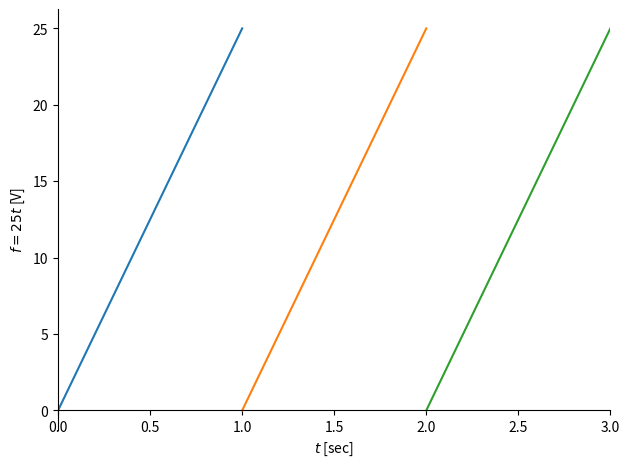
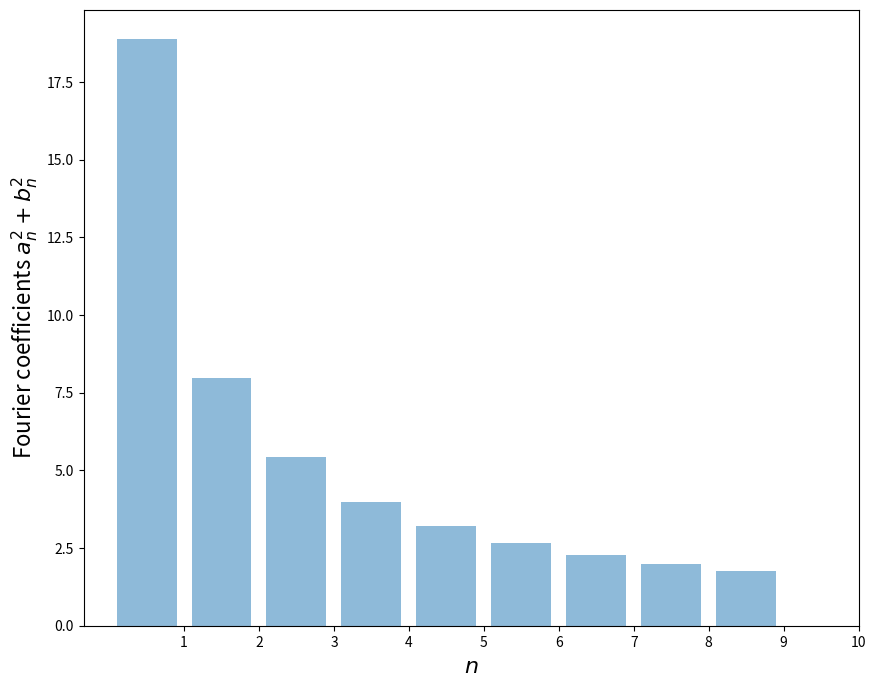

These figures' Python source, in order:
# ---
# jupyter:
#   jupytext:
#     text_representation:
#       extension: .py
#       format_name: percent
#       format_version: '1.3'
#       jupytext_version: 1.4.2
#   kernelspec:
#     display_name: Python 3
#     language: python
#     name: python3
# ---

# %% jupyter={"outputs_hidden": false}
from sympy import *
init_printing(pretty_print=True,use_latex=True)
# %matplotlib inline
import matplotlib.pyplot as plt
from numpy import arange

# %% jupyter={"outputs_hidden": false}
f,t,T,G = symbols('f t T G')

# %% jupyter={"outputs_hidden": false}
f = G*t
print ('f =', f)

# %% jupyter={"outputs_hidden": false}
p = plot((f.subs(G,25),(t,0,1)),((f-25).subs(G,25),(t,1,2)),((f-50).subs(G,25),(t,2,3)), \
         ylabel = '$f = 25 t$ [V]', xlabel = '$t$ [sec]', xlim=(0,3), figsize=(10,8))

# %% jupyter={"outputs_hidden": false}
c0 = integrate(f,(t,0,T))*(1/T)
print(c0) 
print (c0.subs([(G,25),(T,1)]))

# %% jupyter={"outputs_hidden": false}
a1 = (2/T)*integrate(f*sin(2*pi*t),(t,0,T))

# %% jupyter={"outputs_hidden": false}
print(a1)
print( a1.subs([(T,1),(pi, 3.14),(G,25)]))

# %% jupyter={"outputs_hidden": false}
a,b = [],[]
for n in range(10):
    a.append((2/T)*integrate(f*sin(n*pi*t),(t,0,T)))
    b.append((2/T)*integrate(f*cos(n*pi*t),(t,0,T)))

# %% jupyter={"outputs_hidden": false}
a[9], b[9]

# %% jupyter={"outputs_hidden": false}

c = []
for n in range(1,10):
    print( a[n])
    expr = sqrt(a[n]**2 + b[n]**2)
    expr = expr.subs([(T,1),(pi, 3.14),(G,25)])
    # print expr
    # val = lambdify(t,expr,'numpy')
    c.append(expr)

# %% jupyter={"outputs_hidden": false}
fig,ax = plt.subplots(figsize=(10,8))
ax.bar(-.5+arange(1,10),c,alpha=.5)
ax.set_xticks([1,2,3,4,5,6,7,8,9,10])
ax.set_xlabel('$n$',fontsize=16)
ax.set_ylabel('Fourier coefficients $a_n^2 + b_n^2$',fontsize=16)

# %% jupyter={"outputs_hidden": false}
